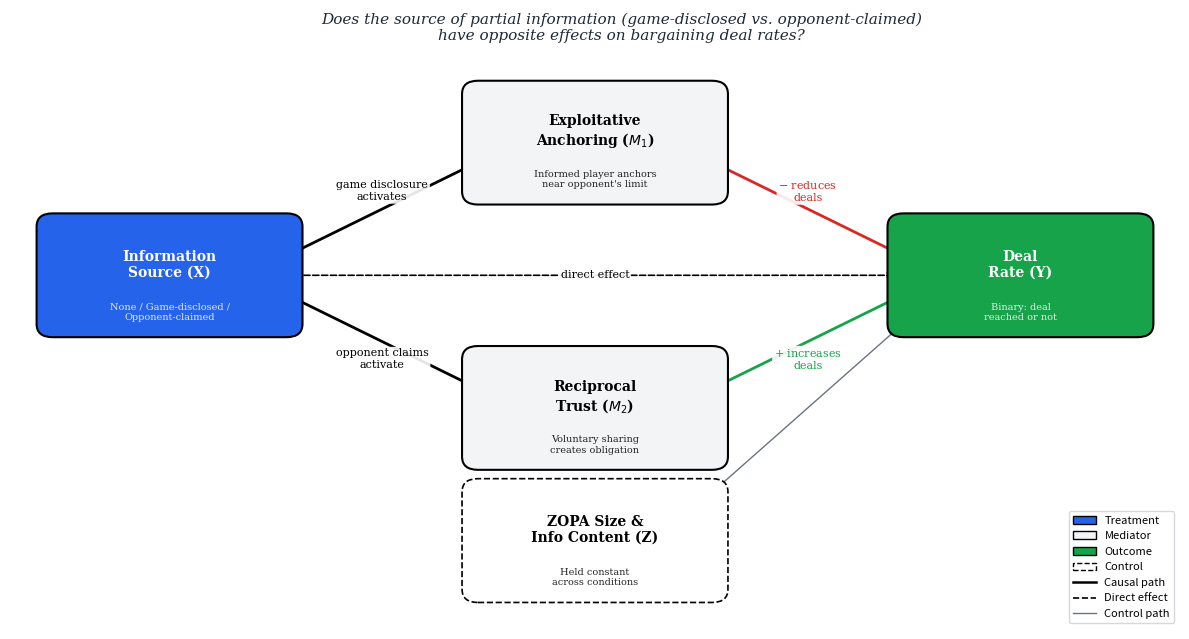

Reproduce this figure in Python. (Note: this script raises an exception after producing the figure.)
"""Generate causal DAG for the information-source bargaining hypothesis."""
import matplotlib
matplotlib.use("Agg")
import matplotlib.pyplot as plt
import matplotlib.patches as mpatches
from matplotlib.patches import FancyBboxPatch, FancyArrowPatch

fig, ax = plt.subplots(figsize=(12, 6.5))
ax.set_xlim(-0.5, 10.5)
ax.set_ylim(-1.5, 5.5)
ax.axis("off")
fig.patch.set_facecolor("white")

# ── colours ──
blue = "#2563EB"
gray = "#6B7280"
green = "#16A34A"
white = "#FFFFFF"
lightgray = "#F3F4F6"

# ── node positions (x, y) ──
nodes = {
    "X":  (1.0, 2.5),   # Treatment: Information Source
    "M1": (5.0, 4.0),   # Mediator 1: Exploitative Anchoring
    "M2": (5.0, 1.0),   # Mediator 2: Reciprocal Trust
    "Y":  (9.0, 2.5),   # Outcome: Deal Rate
    "Z":  (5.0, -0.5),  # Control: ZOPA size / info content
}

labels = {
    "X":  "Information\nSource (X)",
    "M1": "Exploitative\nAnchoring ($M_1$)",
    "M2": "Reciprocal\nTrust ($M_2$)",
    "Y":  "Deal\nRate (Y)",
    "Z":  "ZOPA Size &\nInfo Content (Z)",
}

sublabels = {
    "X":  "None / Game-disclosed /\nOpponent-claimed",
    "M1": "Informed player anchors\nnear opponent's limit",
    "M2": "Voluntary sharing\ncreates obligation",
    "Y":  "Binary: deal\nreached or not",
    "Z":  "Held constant\nacross conditions",
}

box_w, box_h = 2.2, 1.1

def draw_node(name, color, text_color, dashed=False):
    x, y = nodes[name]
    style = "round,pad=0.15"
    bbox = FancyBboxPatch(
        (x - box_w / 2, y - box_h / 2), box_w, box_h,
        boxstyle=style, facecolor=color, edgecolor="black",
        linewidth=1.5 if not dashed else 1.2,
        linestyle="--" if dashed else "-",
        zorder=3,
    )
    ax.add_patch(bbox)
    ax.text(x, y + 0.12, labels[name], ha="center", va="center",
            fontsize=10, fontfamily="serif", fontweight="bold",
            color=text_color, zorder=4)
    ax.text(x, y - 0.42, sublabels[name], ha="center", va="center",
            fontsize=7, fontfamily="serif", color=text_color,
            alpha=0.85, zorder=4)

draw_node("X",  blue,     white)
draw_node("M1", lightgray, "black")
draw_node("M2", lightgray, "black")
draw_node("Y",  green,    white)
draw_node("Z",  white,    "black", dashed=True)

# ── edges ──
def arrow(start, end, color="black", lw=1.8, style="-", label="", label_offset=(0, 0.18),
          connectionstyle="arc3,rad=0"):
    sx, sy = nodes[start]
    ex, ey = nodes[end]
    # adjust start/end to box edges
    dx = ex - sx
    dy = ey - sy
    dist = (dx**2 + dy**2) ** 0.5
    ux, uy = dx / dist, dy / dist
    sx2 = sx + ux * (box_w / 2 + 0.08)
    sy2 = sy + uy * (box_h / 2 + 0.08)
    ex2 = ex - ux * (box_w / 2 + 0.08)
    ey2 = ey - uy * (box_h / 2 + 0.08)
    ax.annotate(
        "", xy=(ex2, ey2), xytext=(sx2, sy2),
        arrowprops=dict(
            arrowstyle="-|>", color=color, lw=lw,
            linestyle=style, connectionstyle=connectionstyle,
            shrinkA=0, shrinkB=0,
        ),
        zorder=2,
    )
    if label:
        mx = (sx2 + ex2) / 2 + label_offset[0]
        my = (sy2 + ey2) / 2 + label_offset[1]
        ax.text(mx, my, label, fontsize=8, fontfamily="serif",
                ha="center", va="center", color=color,
                bbox=dict(boxstyle="round,pad=0.15", fc="white", ec="none", alpha=0.9),
                zorder=5)

# Causal paths
arrow("X", "M1", color="black", lw=2.0, label="game disclosure\nactivates", label_offset=(0, 0.2))
arrow("X", "M2", color="black", lw=2.0, label="opponent claims\nactivate", label_offset=(0, -0.2))
arrow("M1", "Y", color="#DC2626", lw=2.0, label="$-$ reduces\ndeals", label_offset=(0, 0.2))
arrow("M2", "Y", color="#16A34A", lw=2.0, label="$+$ increases\ndeals", label_offset=(0, -0.2))

# Direct effect (dashed)
arrow("X", "Y", color="black", lw=1.2, style="--", label="direct effect",
      label_offset=(0, 0.0))

# Control path
arrow("Z", "Y", color=gray, lw=1.0, label="", label_offset=(0, 0))

# ── title ──
ax.text(5.25, 5.3,
        "Does the source of partial information (game-disclosed vs. opponent-claimed)\n"
        "have opposite effects on bargaining deal rates?",
        ha="center", va="center", fontsize=11, fontfamily="serif",
        fontstyle="italic", color="#1F2937")

# ── legend ──
legend_elements = [
    mpatches.Patch(facecolor=blue, edgecolor="black", label="Treatment"),
    mpatches.Patch(facecolor=lightgray, edgecolor="black", label="Mediator"),
    mpatches.Patch(facecolor=green, edgecolor="black", label="Outcome"),
    mpatches.Patch(facecolor=white, edgecolor="black", linestyle="--", label="Control"),
    plt.Line2D([0], [0], color="black", lw=1.8, label="Causal path"),
    plt.Line2D([0], [0], color="black", lw=1.2, linestyle="--", label="Direct effect"),
    plt.Line2D([0], [0], color=gray, lw=1.0, label="Control path"),
]
ax.legend(handles=legend_elements, loc="lower right", fontsize=8,
          frameon=True, fancybox=True, framealpha=0.9, edgecolor="#D1D5DB")

plt.tight_layout()
fig.savefig("/Users/<user>/interview/writeup/plots/dag_info_source_bargaining.pdf",
            bbox_inches="tight", dpi=300)
print("DAG saved.")
